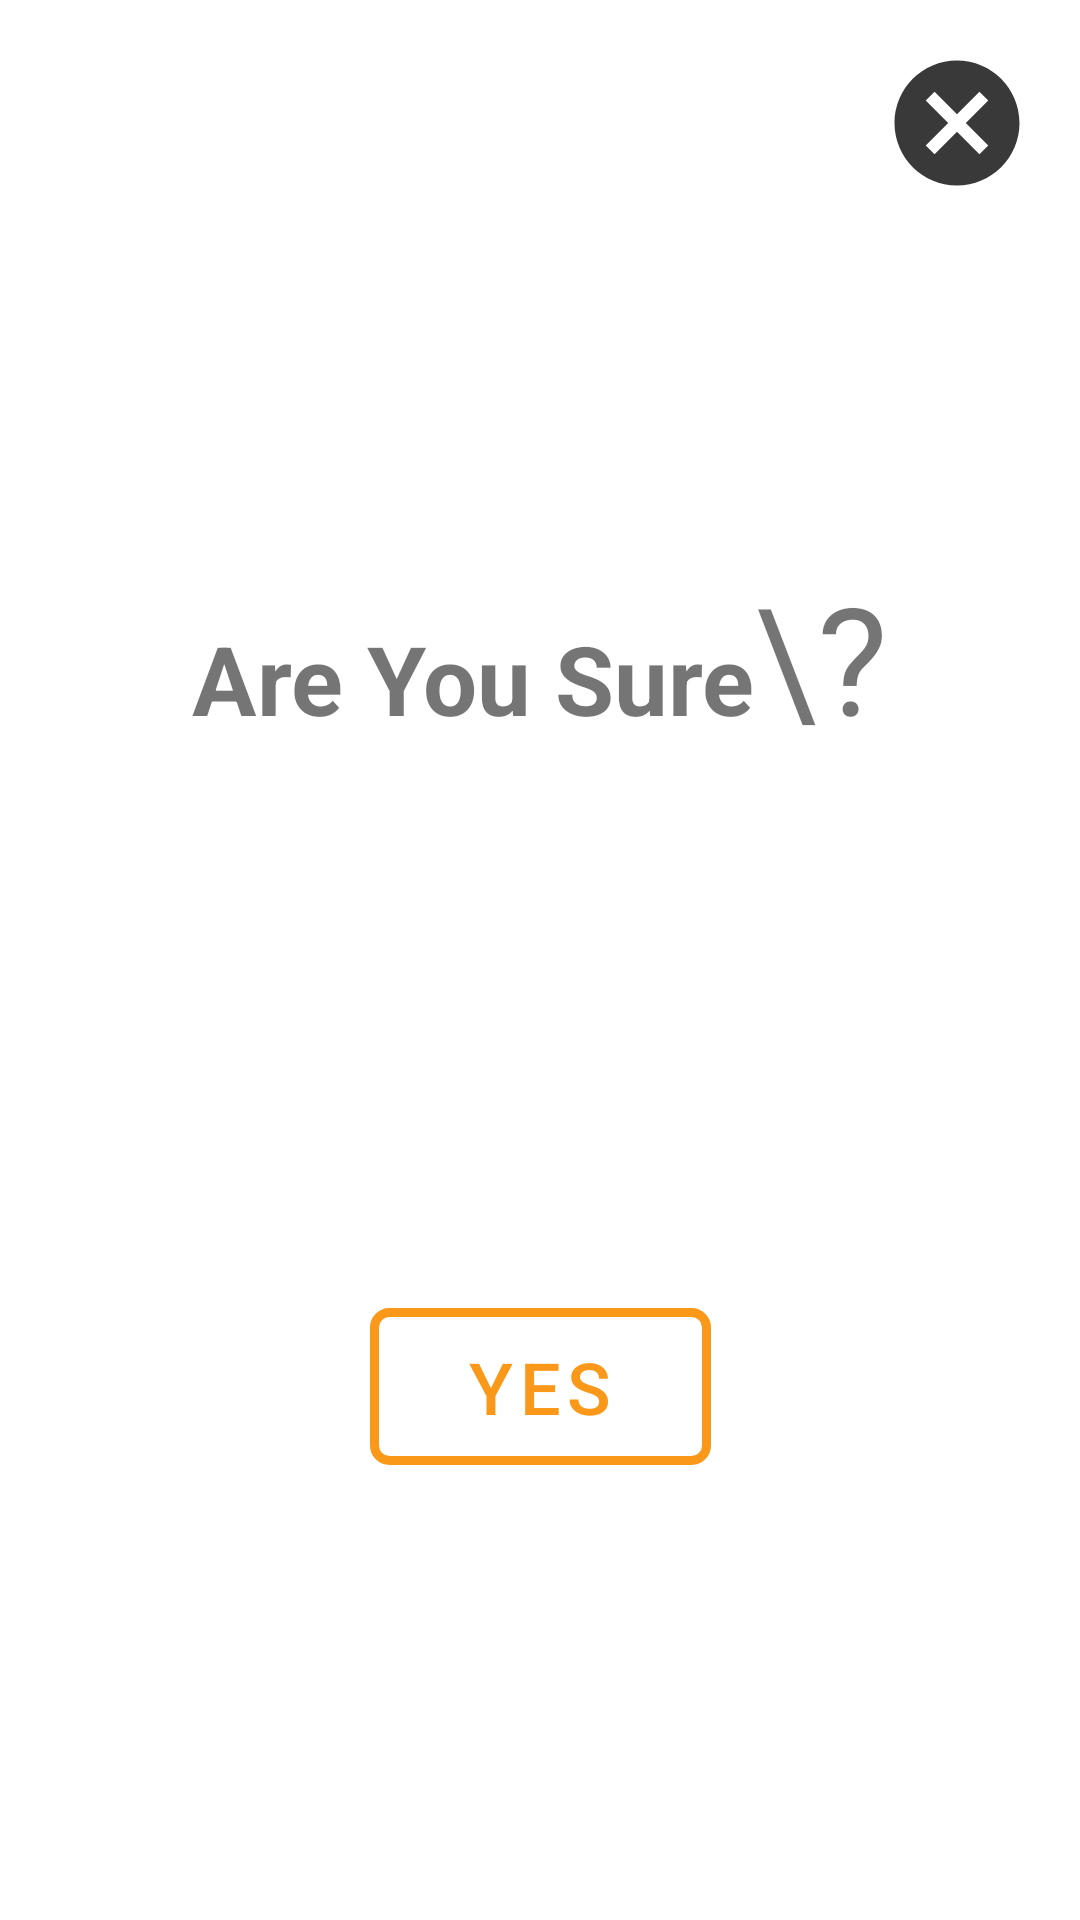

Produce the Android XML layout that renders to this screen, including the resource entries it uses.
<!-- AndroidManifest.xml: application theme AppTheme -->
<!-- res/layout/dialog_confirm.xml -->
<?xml version="1.0" encoding="utf-8"?>
<androidx.constraintlayout.widget.ConstraintLayout xmlns:android="http://schemas.android.com/apk/res/android"
    xmlns:app="http://schemas.android.com/apk/res-auto"
    android:layout_width="match_parent"
    android:layout_height="wrap_content"
    android:background="@drawable/dialog_background">


    <Button
        android:id="@+id/dialog_cancel_btn"
        style="@style/Widget.AppCompat.Button.Borderless"
        android:layout_width="50dp"
        android:layout_height="50dp"
        android:layout_marginTop="16dp"
        android:layout_marginEnd="16dp"
        android:background="@drawable/dialog_cancel_btn"
        app:backgroundTint="@null"
        app:layout_constraintBottom_toBottomOf="parent"
        app:layout_constraintEnd_toEndOf="parent"
        app:layout_constraintHorizontal_bias="1.0"
        app:layout_constraintStart_toStartOf="parent"
        app:layout_constraintTop_toTopOf="parent"
        app:layout_constraintVertical_bias="0.0" />

    <LinearLayout
        android:id="@+id/linearLayout2"
        android:layout_width="wrap_content"
        android:layout_height="wrap_content"
        android:layout_marginBottom="32dp"
        app:layout_constraintBottom_toTopOf="@+id/dialog_submit_btn"
        app:layout_constraintEnd_toEndOf="parent"
        app:layout_constraintHorizontal_bias="0.5"
        app:layout_constraintStart_toStartOf="parent"
        app:layout_constraintTop_toBottomOf="@+id/dialog_cancel_btn">


        <TextView
            android:id="@+id/textView3"
            android:layout_width="wrap_content"
            android:layout_height="wrap_content"
            android:text="Are You Sure"
            android:textSize="32sp"
            android:textStyle="bold" />

        <TextView
            android:id="@+id/textView4"
            android:layout_width="wrap_content"
            android:layout_height="wrap_content"
            android:text="\?"
            android:textSize="50sp" />
    </LinearLayout>

    <Button
        android:id="@+id/dialog_submit_btn"
        android:layout_width="wrap_content"
        android:layout_height="wrap_content"
        android:layout_alignTop="@id/linearLayout2"
        android:layout_centerHorizontal="true"
        android:layout_marginTop="32dp"
        android:layout_marginBottom="32dp"
        android:background="@drawable/dialog_submit_btn"
        android:paddingStart="32dp"
        android:paddingEnd="32dp"
        android:text="Yes"
        android:textColor="@color/treePoppy"
        android:textSize="24sp"
        app:backgroundTint="@null"
        app:layout_constraintBottom_toBottomOf="parent"
        app:layout_constraintEnd_toEndOf="parent"
        app:layout_constraintHorizontal_bias="0.5"
        app:layout_constraintStart_toStartOf="parent"
        app:layout_constraintTop_toBottomOf="@+id/linearLayout2" />

</androidx.constraintlayout.widget.ConstraintLayout>
<!-- resources referenced by this layout -->
<resources>
  <color name="treePoppy">#fa9819</color>
  <!-- drawable dialog_background (drawable) -->
  <?xml version="1.0" encoding="utf-8"?>
  <shape xmlns:android="http://schemas.android.com/apk/res/android"
      android:shape="rectangle">
  
      <corners android:radius="50dp" />
  
      <solid android:color="@android:color/white" />
  
  
  </shape>
  <!-- drawable dialog_cancel_btn (drawable) -->
  <vector xmlns:android="http://schemas.android.com/apk/res/android"
      android:width="24dp"
      android:height="24dp"
      android:alpha="0.9"
      android:tint="#222222"
      android:viewportWidth="24"
      android:viewportHeight="24">
      <path
          android:fillColor="@android:color/white"
          android:pathData="M12,2C6.47,2 2,6.47 2,12s4.47,10 10,10 10,-4.47 10,-10S17.53,2 12,2zM17,15.59L15.59,17 12,13.41 8.41,17 7,15.59 10.59,12 7,8.41 8.41,7 12,10.59 15.59,7 17,8.41 13.41,12 17,15.59z" />
  </vector>
  <!-- drawable dialog_submit_btn (drawable) -->
  <?xml version="1.0" encoding="utf-8"?>
  <shape xmlns:android="http://schemas.android.com/apk/res/android"
      android:shape="rectangle">
  
      <corners android:radius="5dp" />
  
      <stroke
          android:width="3dp"
          android:color=" #FA9819" />
  
  </shape>
  <style name="AppTheme" parent="Theme.MaterialComponents.DayNight.NoActionBar">
          
          <item name="colorPrimary">@color/colorPrimary</item>
          <item name="colorPrimaryDark">@color/colorPrimaryDark</item>
          <item name="colorAccent">@color/colorAccent</item>
      </style>
  <color name="colorPrimary">#6200EE</color>
  <color name="colorPrimaryDark">#3700B3</color>
  <color name="colorAccent">#03DAC5</color>
</resources>
